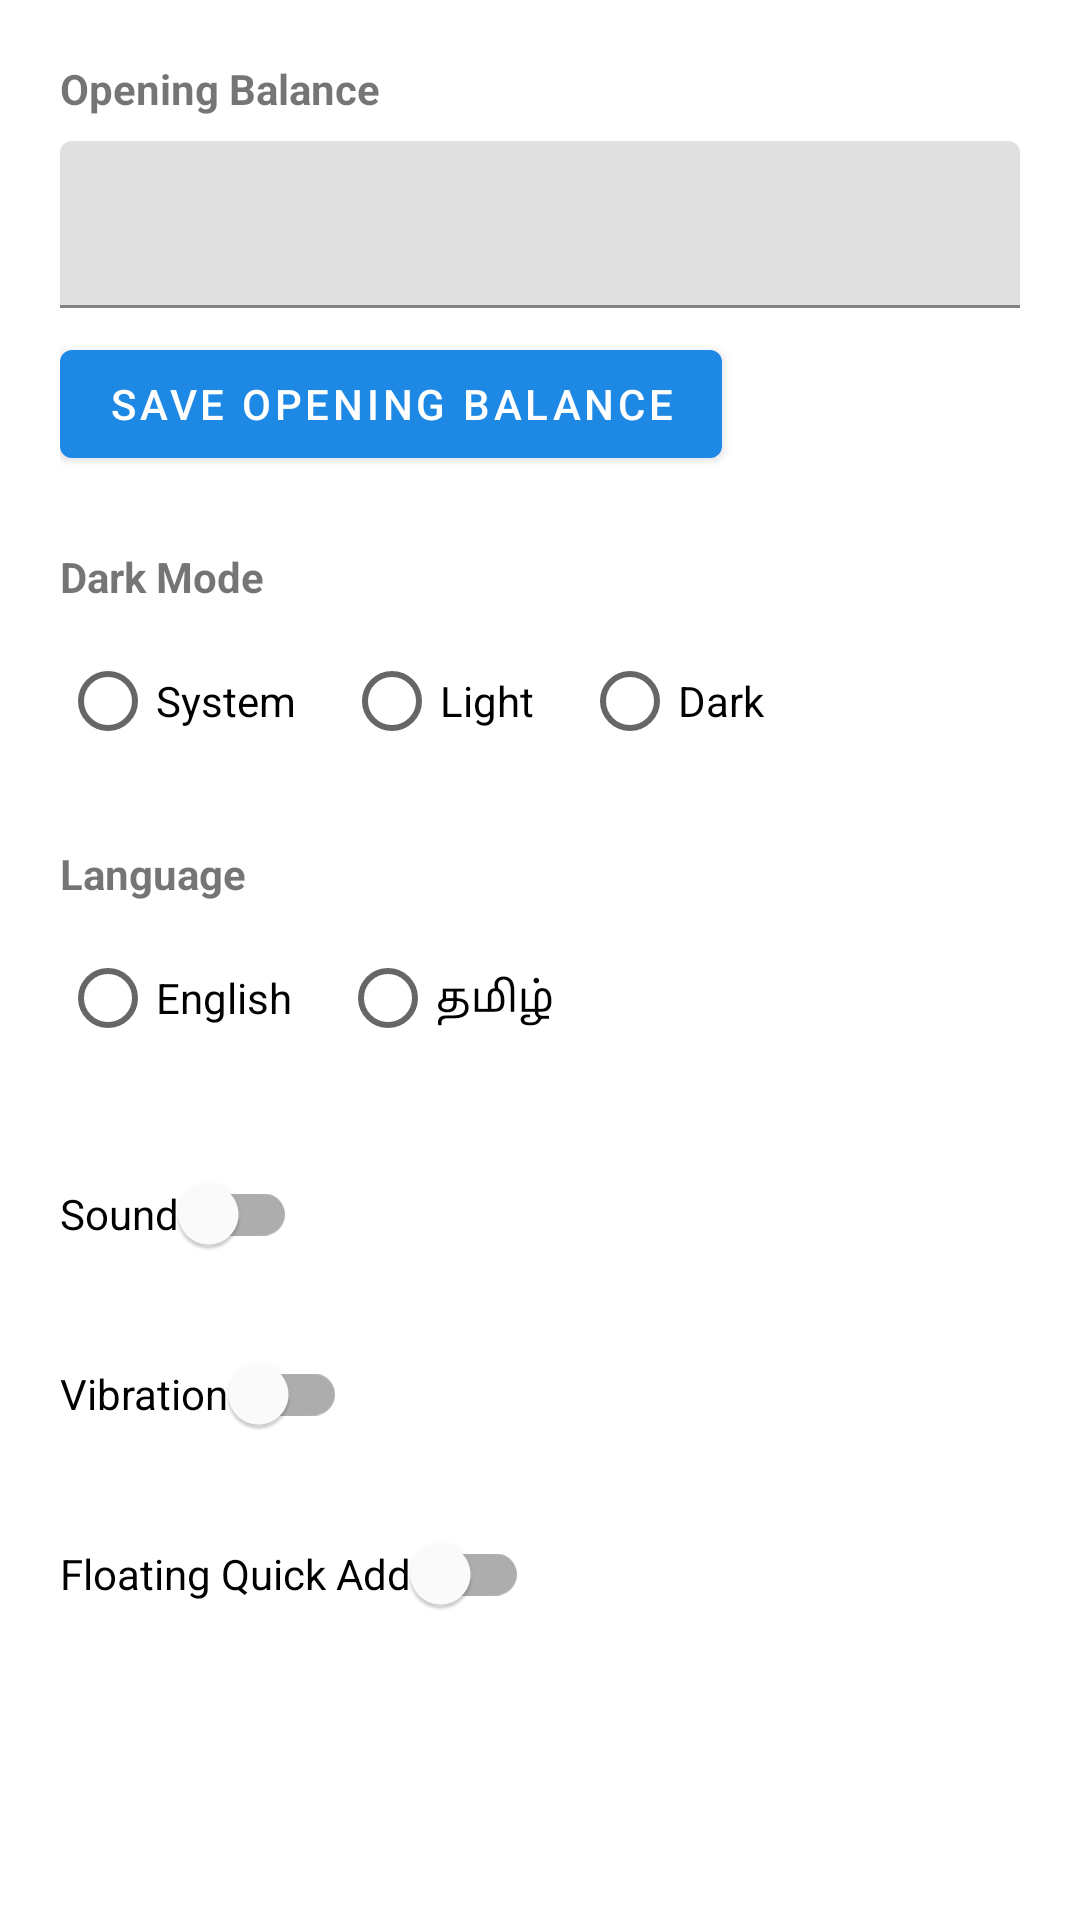

Produce the Android XML layout that renders to this screen, including the resource entries it uses.
<!-- AndroidManifest.xml: application theme Theme.VeeraExp -->
<!-- res/layout/fragment_settings.xml -->
<?xml version="1.0" encoding="utf-8"?>
<ScrollView xmlns:android="http://schemas.android.com/apk/res/android"
    android:layout_width="match_parent"
    android:layout_height="match_parent">

    <LinearLayout
        android:orientation="vertical"
        android:padding="20dp"
        android:layout_width="match_parent"
        android:layout_height="wrap_content">

        <TextView
            android:text="@string/opening_balance"
            android:textStyle="bold"
            android:layout_marginBottom="8dp"
            android:layout_width="wrap_content"
            android:layout_height="wrap_content" />

        <com.google.android.material.textfield.TextInputLayout
            android:layout_width="match_parent"
            android:layout_height="wrap_content"
            android:layout_marginBottom="8dp">
            <com.google.android.material.textfield.TextInputEditText
                android:id="@+id/inputOpeningBalance"
                android:inputType="numberDecimal"
                android:layout_width="match_parent"
                android:layout_height="wrap_content" />
        </com.google.android.material.textfield.TextInputLayout>

        <com.google.android.material.button.MaterialButton
            android:id="@+id/btnSaveBalance"
            android:text="Save Opening Balance"
            android:layout_marginBottom="24dp"
            android:layout_width="wrap_content"
            android:layout_height="wrap_content" />

        <TextView
            android:text="@string/settings_dark_mode"
            android:textStyle="bold"
            android:layout_marginBottom="8dp"
            android:layout_width="wrap_content"
            android:layout_height="wrap_content" />

        <RadioGroup
            android:id="@+id/radioDarkMode"
            android:orientation="horizontal"
            android:layout_marginBottom="24dp"
            android:layout_width="wrap_content"
            android:layout_height="wrap_content">
            <RadioButton android:id="@+id/radioSystem" android:text="System"
                android:layout_width="wrap_content" android:layout_height="wrap_content" />
            <RadioButton android:id="@+id/radioLight" android:text="Light"
                android:layout_marginStart="16dp"
                android:layout_width="wrap_content" android:layout_height="wrap_content" />
            <RadioButton android:id="@+id/radioDark" android:text="Dark"
                android:layout_marginStart="16dp"
                android:layout_width="wrap_content" android:layout_height="wrap_content" />
        </RadioGroup>

        <TextView
            android:text="@string/settings_language"
            android:textStyle="bold"
            android:layout_marginBottom="8dp"
            android:layout_width="wrap_content"
            android:layout_height="wrap_content" />

        <RadioGroup
            android:id="@+id/radioLanguage"
            android:orientation="horizontal"
            android:layout_marginBottom="24dp"
            android:layout_width="wrap_content"
            android:layout_height="wrap_content">
            <RadioButton android:id="@+id/radioEnglish" android:text="English"
                android:layout_width="wrap_content" android:layout_height="wrap_content" />
            <RadioButton android:id="@+id/radioTamil" android:text="தமிழ்"
                android:layout_marginStart="16dp"
                android:layout_width="wrap_content" android:layout_height="wrap_content" />
        </RadioGroup>

        <com.google.android.material.switchmaterial.SwitchMaterial
            android:id="@+id/switchSound"
            android:text="@string/settings_sound"
            android:layout_marginBottom="12dp"
            android:layout_width="wrap_content"
            android:layout_height="wrap_content" />

        <com.google.android.material.switchmaterial.SwitchMaterial
            android:id="@+id/switchVibration"
            android:text="@string/settings_vibration"
            android:layout_marginBottom="12dp"
            android:layout_width="wrap_content"
            android:layout_height="wrap_content" />

        <com.google.android.material.switchmaterial.SwitchMaterial
            android:id="@+id/switchFloatingQuickAdd"
            android:text="@string/settings_floating_quick_add"
            android:layout_marginBottom="12dp"
            android:layout_width="wrap_content"
            android:layout_height="wrap_content" />

    </LinearLayout>
</ScrollView>
<!-- resources referenced by this layout -->
<resources>
  <string name="opening_balance">Opening Balance</string>
  <string name="settings_dark_mode">Dark Mode</string>
  <string name="settings_floating_quick_add">Floating Quick Add</string>
  <string name="settings_language">Language</string>
  <string name="settings_sound">Sound</string>
  <string name="settings_vibration">Vibration</string>
  <style name="Theme.VeeraExp" parent="Theme.MaterialComponents.DayNight.NoActionBar">
          <item name="colorPrimary">#1E88E5</item>
          <item name="colorPrimaryDark">#1565C0</item>
          <item name="colorAccent">#43A047</item>
      </style>
</resources>
